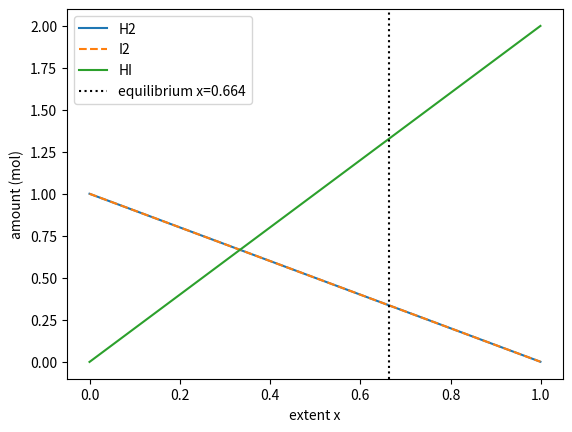

Generate this figure with matplotlib:
"""
PW2 Lab B Part 4 -- chemical equilibrium via the equilibrium constant K.

Reaction  H2 + I2 <=> 2 HI, starting from 1 mol H2 and 1 mol I2.
As the reaction proceeds by an extent x:  H2 = 1-x,  I2 = 1-x,  HI = 2x.
At equilibrium the composition satisfies the equilibrium constant
        K = [HI]^2 / ([H2][I2]) = (2x)^2 / ((1-x)(1-x)).
Given K, find the extent x. Solve it TWO ways and compare.
Run:  python equilibrium.py
"""
import numpy as np
import matplotlib.pyplot as plt
from scipy.optimize import newton, minimize

K = 15.6
a = b = 1.0

# TODO 1: write k_imbalance(x) = (2x)^2/((a-x)(b-x)) - K.
#         It equals zero exactly at equilibrium.

# TODO 2 (method 1): use scipy.optimize.newton to find the root of k_imbalance
#         (start x0=0.5). This is root-finding.

# TODO 3 (method 2): use scipy.optimize.minimize to minimise k_imbalance(x)**2
#         (method "SLSQP", bounds [(0, 0.999)], x0=[0.5]). Print both answers
#         and confirm they agree.

# TODO 4: report the equilibrium amounts (H2, I2, HI), and plot how the three
#         amounts change with the extent x, marking the equilibrium. Save
#         equilibrium.png.
def k_imbalance(x):
    x = np.ravel(x)[0]
    return (2*x)**2 / ((a - x) * (b - x)) - K

x_newton = newton(k_imbalance, 0.5)

res = minimize(lambda x: k_imbalance(x)**2, x0=[0.5],
               method="SLSQP", bounds=[(0, 0.999)])
x_slsqp = res.x[0]
print("Newton x:", x_newton)
print("SLSQP  x:", x_slsqp)
print("Agree?  ", np.isclose(x_newton, x_slsqp, atol=1e-3))

x_eq = x_newton
H2 = I2 = a - x_eq
HI = 2 * x_eq
print(f"H2 = {H2:.3f} mol, I2 = {I2:.3f} mol, HI = {HI:.3f} mol")

xs = np.linspace(0, 0.999, 200)
plt.plot(xs, a - xs, label="H2")
plt.plot(xs, b - xs, "--", label="I2")
plt.plot(xs, 2 * xs, label="HI")
plt.axvline(x_eq, color="k", linestyle=":", label=f"equilibrium x={x_eq:.3f}")
plt.xlabel("extent x")
plt.ylabel("amount (mol)")
plt.legend()
plt.savefig("equilibrium.png", dpi=150)
plt.show()
